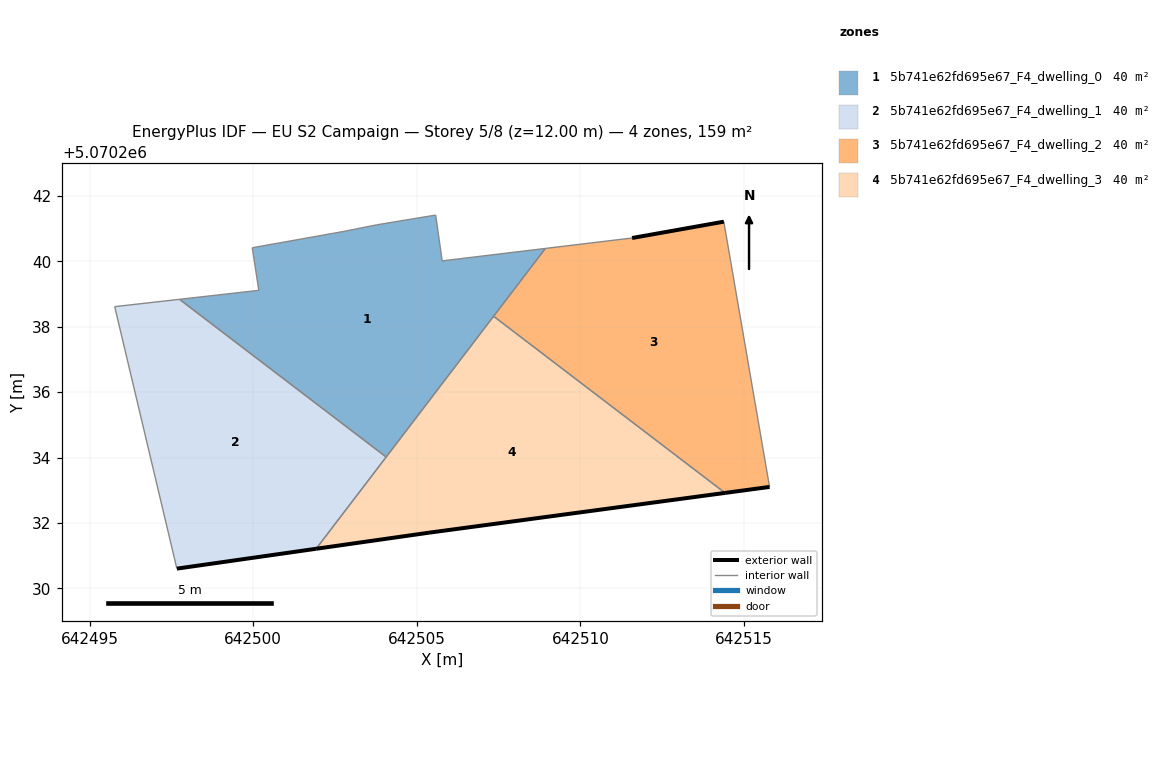
=== STOREY PLAN SPEC (per zone: floor XY polygon, exterior-wall plan segments, windows/doors) ===
zone 1: 5b741e62fd695e67_F4_dwelling_0  (39.6 m²)
  floor: (642504.06, 5070234.02) (642508.93, 5070240.39) (642505.78, 5070240.01) (642505.58, 5070241.41) (642503.78, 5070241.11) (642502.78, 5070240.91) (642499.97, 5070240.41) (642500.17, 5070239.11) (642497.75, 5070238.84)
  interior walls: 10
zone 2: 5b741e62fd695e67_F4_dwelling_1  (39.6 m²)
  floor: (642501.93, 5070231.21) (642504.06, 5070234.02) (642497.75, 5070238.84) (642495.77, 5070238.61) (642497.67, 5070230.61)
  exterior wall: (642501.93, 5070231.21) – (642497.67, 5070230.61)  [4.3 m]
  interior walls: 4
zone 3: 5b741e62fd695e67_F4_dwelling_2  (39.6 m²)
  floor: (642515.78, 5070233.10) (642514.38, 5070241.21) (642511.58, 5070240.71) (642508.93, 5070240.39) (642507.35, 5070238.32) (642514.42, 5070232.92)
  exterior wall: (642511.58, 5070240.71) – (642514.38, 5070241.21)  [2.8 m]
  exterior wall: (642515.78, 5070233.10) – (642514.42, 5070232.92)  [1.4 m]
  interior walls: 4
zone 4: 5b741e62fd695e67_F4_dwelling_3  (39.6 m²)
  floor: (642514.42, 5070232.92) (642507.35, 5070238.32) (642501.93, 5070231.21) (642505.38, 5070231.71)
  exterior wall: (642514.42, 5070232.92) – (642505.38, 5070231.71)  [9.1 m]
  exterior wall: (642505.38, 5070231.71) – (642501.93, 5070231.21)  [3.5 m]
  interior walls: 3

=== DERIVED (storey summary) ===
Building: EU S2 Campaign
Storey: 5 of 8  (floor level z = 12.00 m)
Storey gross floor area: 158.6 m²
Zones on this storey: 4
  - 5b741e62fd695e67_F4_dwelling_0: floor 39.6 m²
  - 5b741e62fd695e67_F4_dwelling_1: floor 39.6 m²; exterior wall 4.3 m (12.9 m²); WWR 0.0%
  - 5b741e62fd695e67_F4_dwelling_2: floor 39.6 m²; exterior wall 4.2 m (12.7 m²); WWR 0.0%
  - 5b741e62fd695e67_F4_dwelling_3: floor 39.6 m²; exterior wall 12.6 m (37.8 m²); WWR 0.0%
Zone adjacency (shared interzone walls):
  - 5b741e62fd695e67_F4_dwelling_0 ↔ 5b741e62fd695e67_F4_dwelling_1
  - 5b741e62fd695e67_F4_dwelling_0 ↔ 5b741e62fd695e67_F4_dwelling_2
  - 5b741e62fd695e67_F4_dwelling_0 ↔ 5b741e62fd695e67_F4_dwelling_3
  - 5b741e62fd695e67_F4_dwelling_1 ↔ 5b741e62fd695e67_F4_dwelling_3
  - 5b741e62fd695e67_F4_dwelling_2 ↔ 5b741e62fd695e67_F4_dwelling_3